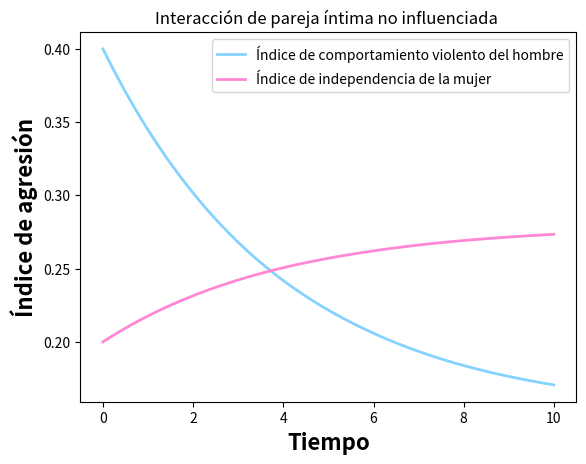

Python code for this plot:
# -*- coding: utf-8 -*-
"""
@author: vicen
"""

import numpy as np
import sympy as sp
import matplotlib.pyplot as plt
from scipy.integrate import solve_ivp

''' Sistema de ecuaciones a resolver 
    dv(t)/dt = S1(v? - v(t)), v(0) = v0 # valor inicial 
    di(t)/dt = S2(i? - i(t)), i(0) = i0 # valor inicial     
    Donde 
    v(t) es el comportamiento violento del hombre en el tiempo t

    v(i) representa el estado(positivo) de libertad de la mujer
    o el potencial de dependencia(negativo)

    S1 y S2 son constantes positivas llamadas inercias
'''


# t variable independiete



def sis_edos(t, ics,s1, s2, b1, b2, a1, a2):
    # Condiciones iniciales
    dv, di = ics[0], ics[1]

    # Define una funcion para la 1era EDO s1' = phi1(t,s1,s2)
    edo1 = s1*((a1*b1) - dv)

    edo2 = s2*(((1-a2)*(1-b2)) - di)

    return [edo1, edo2]


# Parametros que defien la iteraccion de las dos especies
#vt = 0.4 # v(t) violence index
#it = 0.2 # i(t) independece index
s1 = 0.25  # s1
s2 = 0.25  # s2
a1 = 0.5
a2 = 0.6
b1 = 0.3
b2 = 0.3

# intervalo donde se calcula la solucion
t0 = 0
tf = 10
t_span = np.array([t0, tf])

# Vector/arreglo con las condiciones iniciales
p0 = np.array([0.4, 0.2])

t = np.linspace(t0, tf, 100)

# resolviendo numericamente con solve_ivp
soln = solve_ivp(sis_edos, t_span, p0, t_eval=t, args=(s1, s2, b1, b2, a1, a2))
# print(soln)

# Extraer la solucion de la EDO1
x = soln.y[0, :]
# print(x)

# Extraer la solucion de la EDO2
y = soln.y[1, :]
# print(y)

# grafica
#plt.plot(t, x, ':r', linewidth=2.0, label="Man’s violent behavior index")
plt.plot(t, x, color="#86D2FF", linewidth=2.0, label="Índice de comportamiento violento del hombre")

plt.plot(t, y, color="#FF87D3", linewidth=2.0, label="Índice de independencia de la mujer")
plt.xlabel('Tiempo', fontsize=16, fontweight="bold")
plt.ylabel('Índice de agresión', fontsize=16, fontweight="bold")
plt.legend()
#plt.grid()
plt.title('Interacción de pareja íntima no influenciada ')
plt.show()
